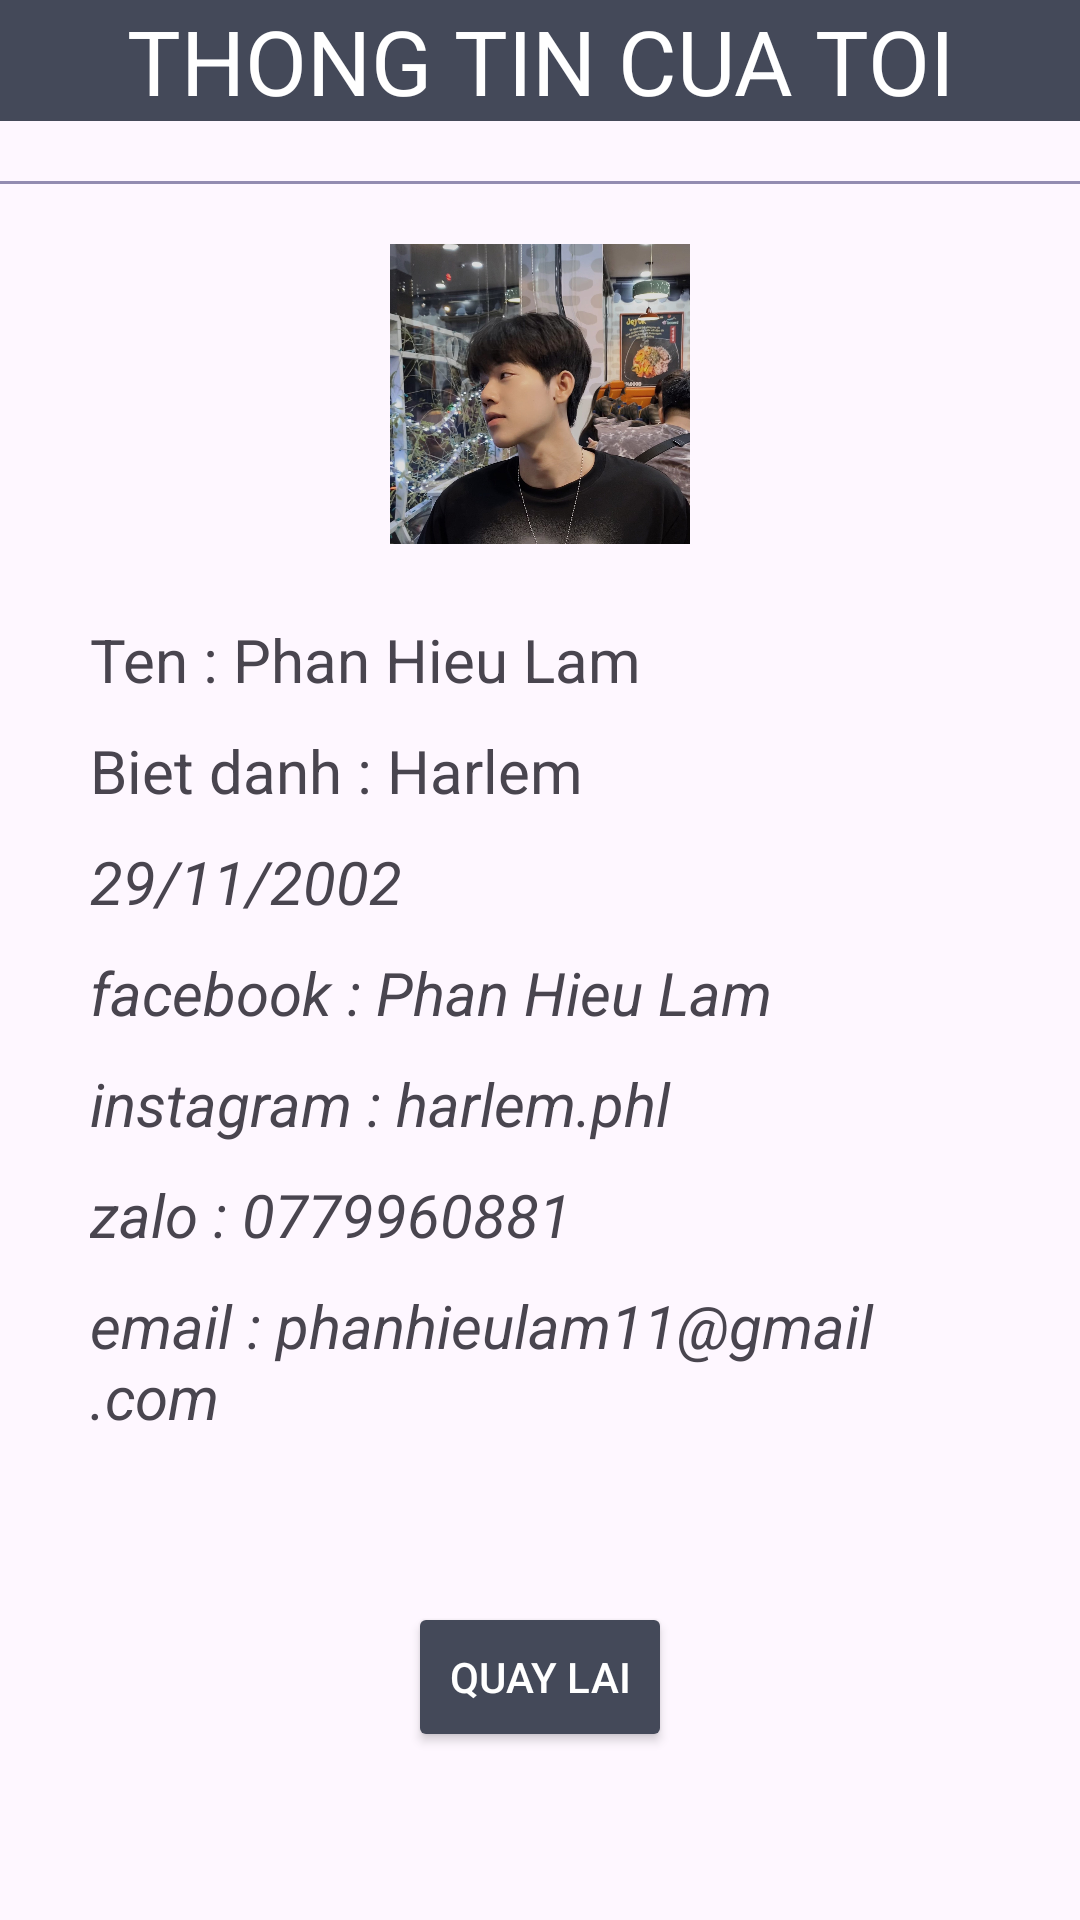

Produce the Android XML layout that renders to this screen, including the resource entries it uses.
<!-- AndroidManifest.xml: application theme Theme.DoAnGiuaKi -->
<!-- res/layout/taikhoan.xml -->
<?xml version="1.0" encoding="utf-8"?>
<LinearLayout xmlns:android="http://schemas.android.com/apk/res/android"
    xmlns:app="http://schemas.android.com/apk/res-auto"
    xmlns:tools="http://schemas.android.com/tools"
    android:layout_width="match_parent"
    android:layout_height="match_parent"
    android:orientation="vertical"
    tools:context=".activity.taiKhoan">
    <TextView
        android:layout_width="match_parent"
        android:layout_height="wrap_content"
        android:text="THONG TIN CUA TOI"
        android:textColor="@color/white"
        android:background="#444959"
        android:gravity="center"
        android:textSize="30dp"/>
    <View
        android:layout_marginVertical="20dp"
        android:layout_width="match_parent"
        android:layout_height="1dp"
        android:background="@color/material_dynamic_tertiary60"
        />

        <ImageView
            android:id="@+id/imgView"
            android:layout_width="100dp"
            android:layout_height="100dp"
            android:layout_gravity="center"
            android:background="@drawable/hl"
            android:layout_marginBottom="20sp"/>

    <TextView
        android:layout_marginTop="10dp"
        android:layout_width="match_parent"
        android:layout_height="wrap_content"
        android:text="Ten : Phan Hieu Lam"
        android:textSize=" 20dp"
        android:layout_marginVertical="5dp"
        android:layout_marginHorizontal="30dp"
        />
    <TextView
        android:layout_marginTop="10dp"
        android:layout_width="match_parent"
        android:layout_height="wrap_content"
        android:text="Biet danh : Harlem"
        android:textSize=" 20dp"
        android:layout_marginVertical="5dp"
        android:layout_marginHorizontal="30dp"
        />

        <TextView
            android:layout_marginTop="10dp"
            android:layout_marginVertical="5dp"
            android:layout_marginHorizontal="30dp"
            android:layout_gravity="center_vertical"
            android:textStyle="italic"
            android:textSize="20sp"
            android:text="29/11/2002"
            android:layout_width="match_parent"
            android:layout_height="wrap_content"/>

    <TextView
        android:layout_marginTop="10dp"
        android:layout_marginVertical="5dp"
        android:layout_marginHorizontal="30dp"
        android:layout_gravity="center_vertical"
        android:textStyle="italic"
        android:textSize="20sp"
        android:text="facebook : Phan Hieu Lam"
        android:layout_width="match_parent"
        android:layout_height="wrap_content"/>

    <TextView
        android:layout_marginTop="10dp"
        android:layout_marginVertical="5dp"
        android:layout_marginHorizontal="30dp"
        android:layout_gravity="center_vertical"
        android:textStyle="italic"
        android:textSize="20sp"
        android:text="instagram : harlem.phl"
        android:layout_width="match_parent"
        android:layout_height="wrap_content"/>

    <TextView
        android:layout_marginTop="10dp"
        android:layout_marginVertical="5dp"
        android:layout_marginHorizontal="30dp"
        android:layout_gravity="center_vertical"
        android:textStyle="italic"
        android:textSize="20sp"
        android:text="zalo : 0779960881"
        android:layout_width="match_parent"
        android:layout_height="wrap_content"/>

    <TextView
        android:layout_marginTop="10dp"
        android:layout_marginVertical="5dp"
        android:layout_marginHorizontal="30dp"
        android:layout_gravity="center_vertical"
        android:textStyle="italic"
        android:textSize="20sp"
        android:text="email : phanhieulam11@gmail.com"
        android:layout_width="match_parent"
        android:layout_height="wrap_content"/>



        <Button

            android:layout_marginTop="50dp"
            android:id="@+id/btnquaylaine"
            android:layout_width="wrap_content"
            android:layout_height="50dp"
            android:drawableLeft="@drawable/trolai"
            android:text="Quay lai"
            android:textColor="@color/white"
            android:backgroundTint="#444959"
            android:layout_gravity="center"/>





</LinearLayout>
<!-- resources referenced by this layout -->
<resources>
  <color name="white">#FFFFFFFF</color>
  <!-- drawable hl: jpg bitmap (drawable, 454828 bytes) -->
  <style name="Theme.DoAnGiuaKi" parent="Base.Theme.DoAnGiuaKi" />
  <style name="Base.Theme.DoAnGiuaKi" parent="Theme.Material3.DayNight.NoActionBar">
          
          
      </style>
</resources>
